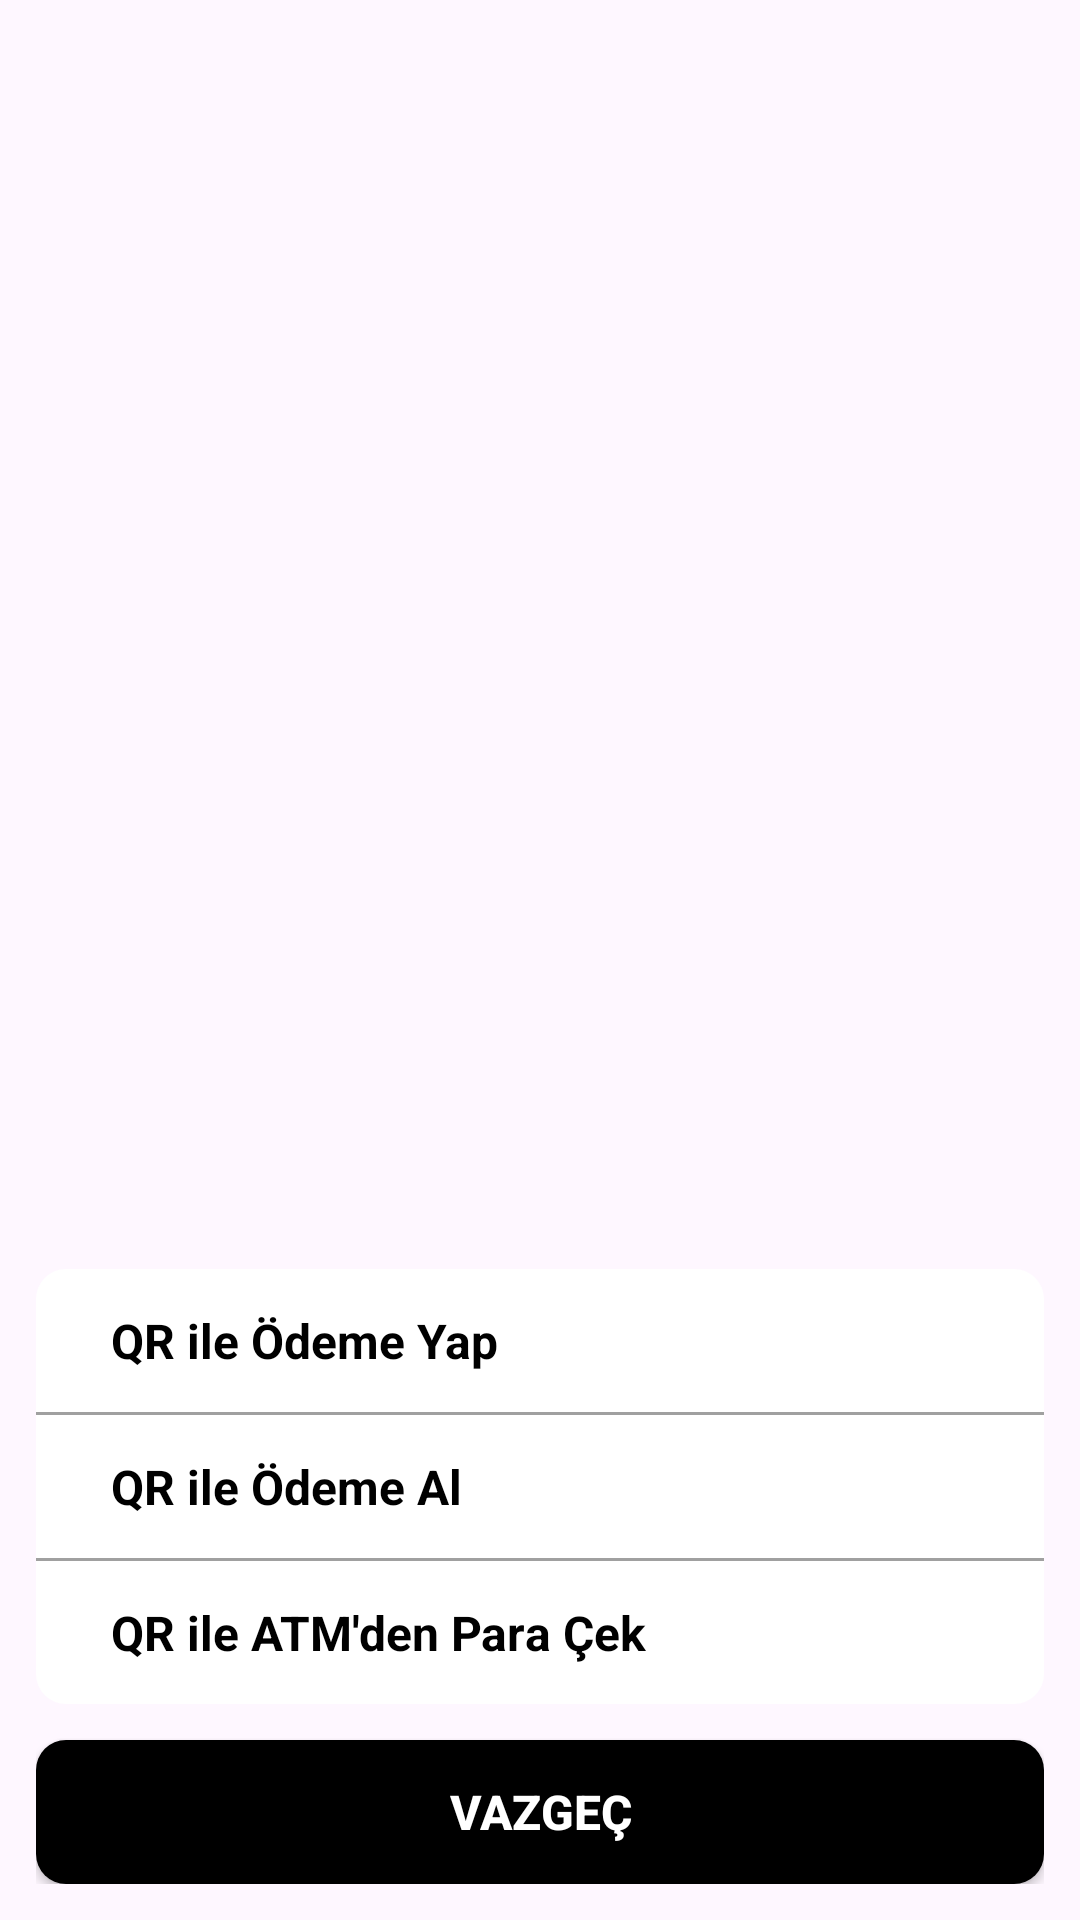

Produce the Android XML layout that renders to this screen, including the resource entries it uses.
<!-- AndroidManifest.xml: application theme Theme.JetpackNavigationWithPaparaUIClone -->
<!-- res/layout/fragment_qr.xml -->
<?xml version="1.0" encoding="utf-8"?>
<LinearLayout xmlns:android="http://schemas.android.com/apk/res/android"
    xmlns:tools="http://schemas.android.com/tools"
    android:layout_width="match_parent"
    android:layout_height="match_parent"
    tools:context=".QRFragment"
    android:padding="@dimen/space_12"
    android:orientation="vertical"
    android:gravity="bottom"
    android:id="@+id/rootLayout">

    <LinearLayout
        android:layout_width="match_parent"
        android:layout_height="wrap_content"
        android:orientation="vertical"
        android:layout_marginBottom="@dimen/space_12"
        android:background="@drawable/white_round_10_back">

        <LinearLayout
            android:id="@+id/btnPayment"
            android:layout_width="match_parent"
            android:layout_height="wrap_content"
            android:orientation="horizontal"
            android:padding="@dimen/space_5"
            android:layout_margin="@dimen/space_8"
            android:gravity="center_vertical">

            <ImageView
                android:layout_width="wrap_content"
                android:layout_height="wrap_content"
                android:src="@drawable/ic_qr_code_scanner_24"/>

            <TextView
                android:layout_width="wrap_content"
                android:layout_height="wrap_content"
                android:layout_marginStart="@dimen/space_12"
                android:text="QR ile Ödeme Yap"
                android:textColor="@android:color/black"
                android:textStyle="bold"
                android:textSize="@dimen/size_16"/>

        </LinearLayout>

        <View
            android:layout_width="match_parent"
            android:layout_height="1dp"
            android:background="#A0A0A0"/>

        <LinearLayout
            android:id="@+id/btnGetPayment"
            android:layout_width="match_parent"
            android:layout_height="wrap_content"
            android:orientation="horizontal"
            android:padding="@dimen/space_5"
            android:layout_margin="@dimen/space_8"
            android:gravity="center_vertical">

            <ImageView
                android:layout_width="wrap_content"
                android:layout_height="wrap_content"
                android:src="@drawable/ic_qr_code_scanner_24"/>

            <TextView
                android:layout_width="wrap_content"
                android:layout_height="wrap_content"
                android:layout_marginStart="@dimen/space_12"
                android:text="QR ile Ödeme Al"
                android:textColor="@android:color/black"
                android:textStyle="bold"
                android:textSize="@dimen/size_16"/>

        </LinearLayout>

        <View
            android:layout_width="match_parent"
            android:layout_height="1dp"
            android:background="#A0A0A0"/>

        <LinearLayout
            android:id="@+id/btnGetMoneyFromATM"
            android:layout_width="match_parent"
            android:layout_height="wrap_content"
            android:orientation="horizontal"
            android:padding="@dimen/space_5"
            android:layout_margin="@dimen/space_8"
            android:gravity="center_vertical">

            <ImageView
                android:layout_width="wrap_content"
                android:layout_height="wrap_content"
                android:src="@drawable/ic_credit_card_24"/>

            <TextView
                android:layout_width="wrap_content"
                android:layout_height="wrap_content"
                android:layout_marginStart="@dimen/space_12"
                android:text="QR ile ATM'den Para Çek"
                android:textColor="@android:color/black"
                android:textStyle="bold"
                android:textSize="@dimen/size_16"/>

        </LinearLayout>

    </LinearLayout>

    <androidx.appcompat.widget.AppCompatButton
        android:id="@+id/btnCancel"
        android:layout_width="match_parent"
        android:layout_height="wrap_content"
        android:text="Vazgeç"
        android:textSize="@dimen/size_16"
        android:background="@drawable/black_round_back"
        android:textColor="@android:color/white"
        android:textStyle="bold"/>

</LinearLayout>
<!-- resources referenced by this layout -->
<resources>
  <dimen name="size_16">16sp</dimen>
  <dimen name="space_12">12dp</dimen>
  <dimen name="space_5">5dp</dimen>
  <dimen name="space_8">8dp</dimen>
  <!-- drawable black_round_back (drawable) -->
  <?xml version="1.0" encoding="utf-8"?>
  <shape xmlns:android="http://schemas.android.com/apk/res/android" android:shape="rectangle">
      <solid android:color="#000000"/>
      <corners android:radius="@dimen/space_10"/>
  </shape>
  <!-- drawable white_round_10_back (drawable) -->
  <?xml version="1.0" encoding="utf-8"?>
  <shape xmlns:android="http://schemas.android.com/apk/res/android" android:shape="rectangle">
      <solid android:color="#FFFFFF"/>
      <corners android:radius="@dimen/space_10"/>
  </shape>
  <style name="Theme.JetpackNavigationWithPaparaUIClone" parent="Base.Theme.JetpackNavigationWithPaparaUIClone" />
  <dimen name="space_10">10dp</dimen>
  <style name="Base.Theme.JetpackNavigationWithPaparaUIClone" parent="Theme.Material3.DayNight.NoActionBar">
          
          
          <item name="android:statusBarColor">@color/white</item>
          <item name="android:windowLightStatusBar">true</item>
      </style>
  <!-- not gathered from this repository: default colours our renderer supplied (Android Studio template values) -->
  <color name="white">#FFFFFFFF</color>
</resources>
